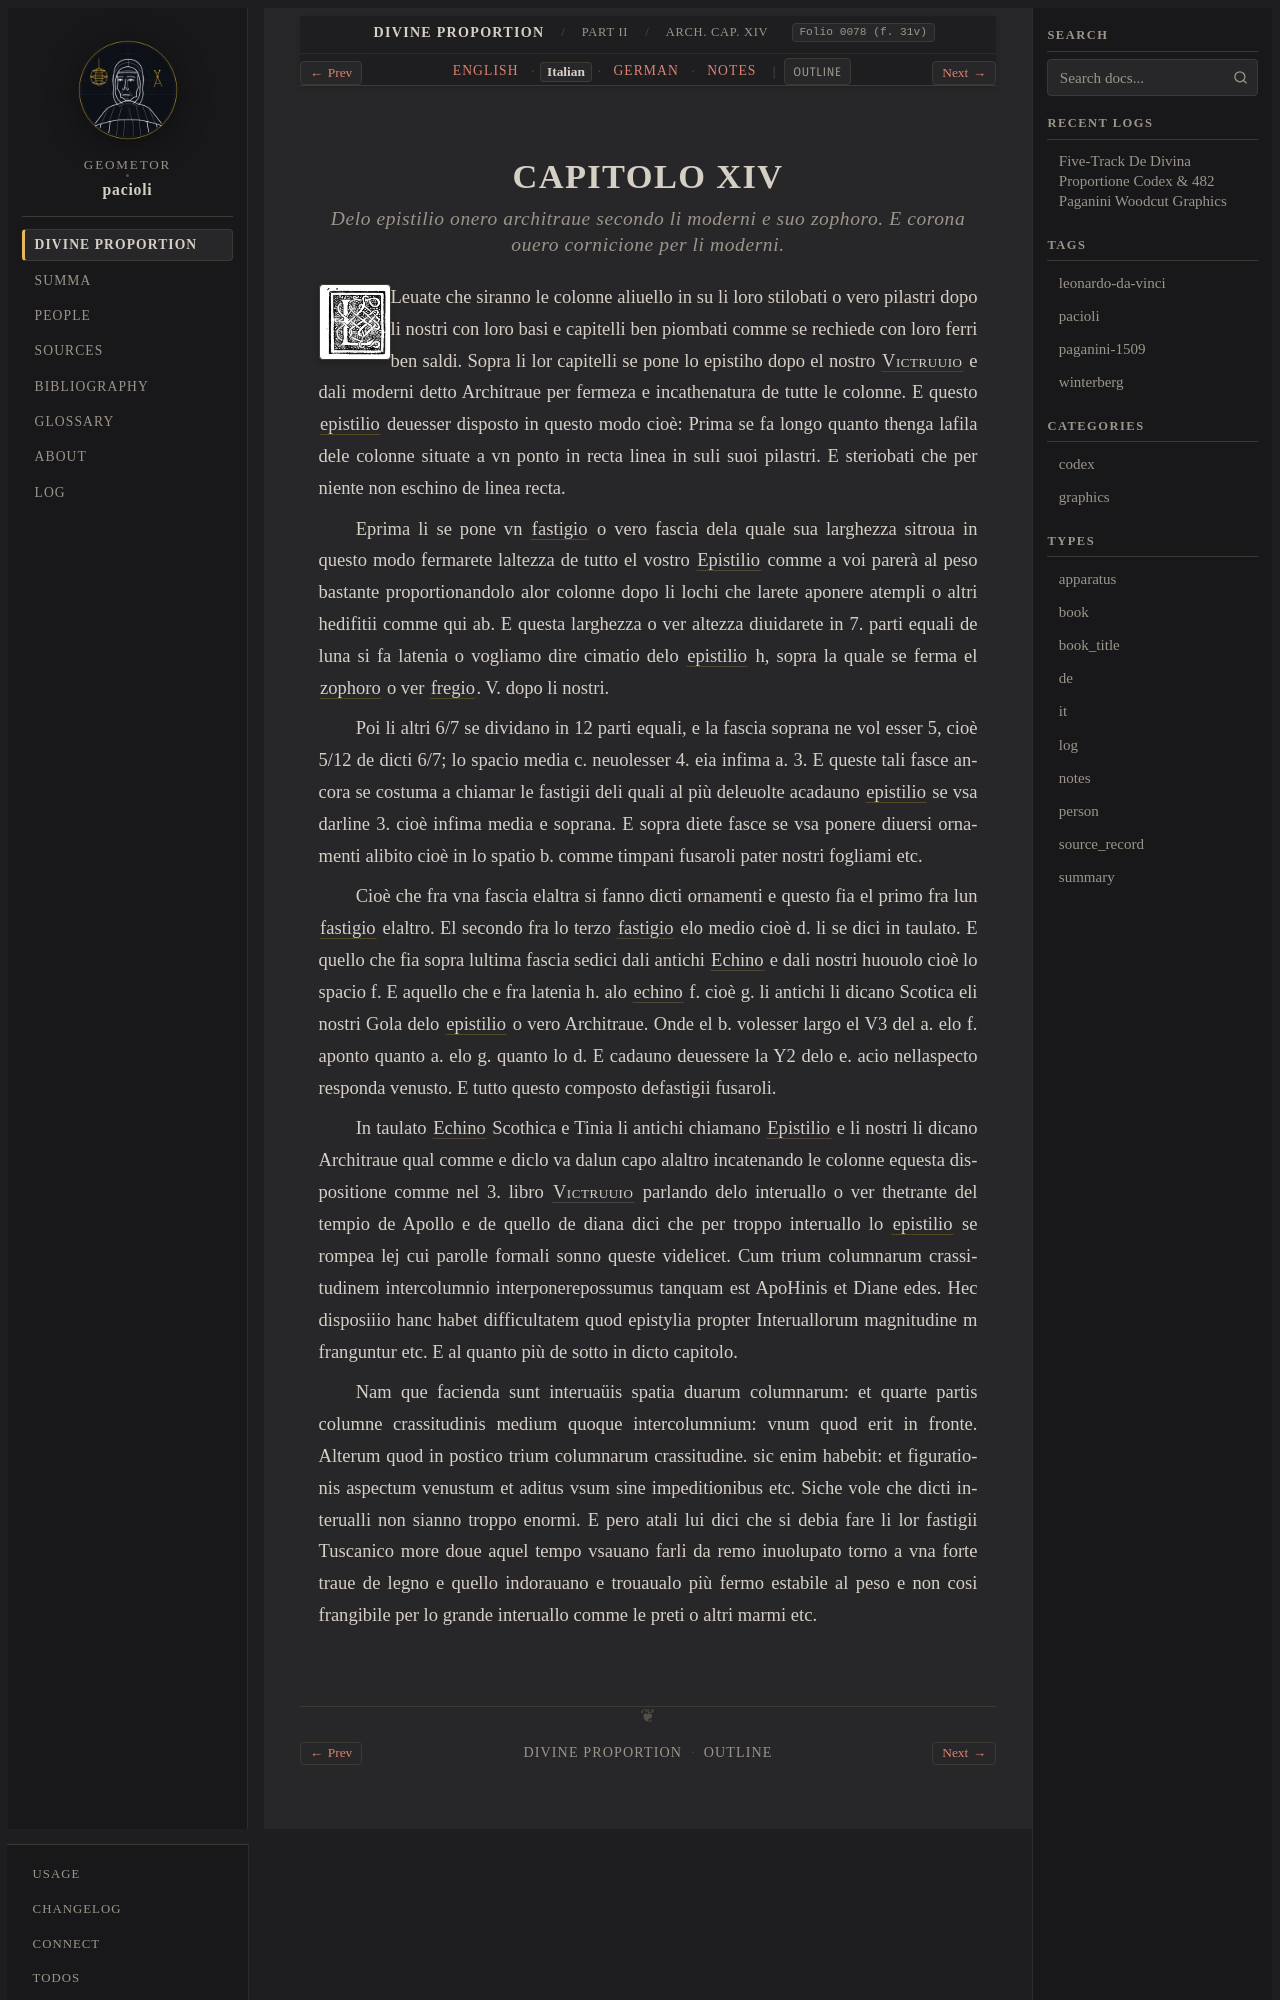

repository: geometor/pacioli · page: de_divina_proportione/architectura/cap_14/it.html · generator: sphinx

:type: it
:tracks: English: index | Italian: it | German: de | Notes: notes
:layout: book
:canonical_id: Arch. Cap. XIV
:folio: 0078 (f. 31v)

.. _architectura-cap_14-it:

CAPITOLO XIV
============

.. rubric:: Delo epistilio onero architraue secondo li moderni e suo zophoro. E corona ouero cornicione per li moderni.

.. folio:: 0078 (f. 31v)
   :initial: 0078.c1.png

Leuate che siranno le colonne aliuello in su li loro stilobati o vero pilastri dopo li nostri con loro basi e capitelli ben piombati comme se rechiede con loro ferri ben saldi. Sopra li lor capitelli se pone lo epistiho dopo el nostro :person:`Victruuio <vitruvius>` e dali moderni detto Architraue per fermeza e incathenatura de tutte le colonne. E questo :term:`epistilio <epistilio>` deuesser disposto in questo modo cioè: Prima se fa longo quanto thenga lafila dele colonne situate a vn ponto in recta linea in suli suoi pilastri. E steriobati che per niente non eschino de linea recta.

Eprima li se pone vn :term:`fastigio <fastigio>` o vero fascia dela quale sua larghezza sitroua in questo modo fermarete laltezza de tutto el vostro :term:`Epistilio <epistilio>` comme a voi parerà al peso bastante proportionandolo alor colonne dopo li lochi che larete aponere atempli o altri hedifitii comme qui ab. E questa larghezza o ver altezza diuidarete in 7. parti equali de luna si fa latenia o vogliamo dire cimatio delo :term:`epistilio <epistilio>` h, sopra la quale se ferma el :term:`zophoro <zophoro>` o ver :term:`fregio <zophoro>`. V. dopo li nostri.

Poi li altri 6/7 se dividano in 12 parti equali, e la fascia soprana ne vol esser 5, cioè 5/12 de dicti 6/7; lo spacio media c. neuolesser 4. eia infima a. 3. E queste tali fasce ancora se costuma a chiamar le fastigii deli quali al più deleuolte acadauno :term:`epistilio <epistilio>` se vsa darline 3. cioè infima media e soprana. E sopra diete fasce se vsa ponere diuersi ornamenti alibito cioè in lo spatio b. comme timpani fusaroli pater nostri fogliami etc.

Cioè che fra vna fascia elaltra si fanno dicti ornamenti e questo fia el primo fra lun :term:`fastigio <fastigio>` elaltro. El secondo fra lo terzo :term:`fastigio <fastigio>` elo medio cioè d. li se dici in taulato. E quello che fia sopra lultima fascia sedici dali antichi :term:`Echino <echino>` e dali nostri huouolo cioè lo spacio f. E aquello che e fra latenia h. alo :term:`echino <echino>` f. cioè g. li antichi li dicano Scotica eli nostri Gola delo :term:`epistilio <epistilio>` o vero Architraue. Onde el b. volesser largo el V3 del a. elo f. aponto quanto a. elo g. quanto lo d. E cadauno deuessere la Y2 delo e. acio nellaspecto responda venusto. E tutto questo composto defastigii fusaroli.

In taulato :term:`Echino <echino>` Scothica e Tinia li antichi chiamano :term:`Epistilio <epistilio>` e li nostri li dicano Architraue qual comme e diclo va dalun capo alaltro incatenando le colonne equesta dispositione comme nel 3. libro :person:`Victruuio <vitruvius>` parlando delo interuallo o ver thetrante del tempio de Apollo e de quello de diana dici che per troppo interuallo lo :term:`epistilio <epistilio>` se rompea lej cui parolle formali sonno queste videlicet. Cum trium columnarum crassitudinem intercolumnio interponerepossumus tanquam est ApoHinis et Diane edes. Hec disposiiio hanc habet difficultatem quod epistylia propter Interuallorum magnitudine m franguntur etc. E al quanto più de sotto in dicto capitolo.
